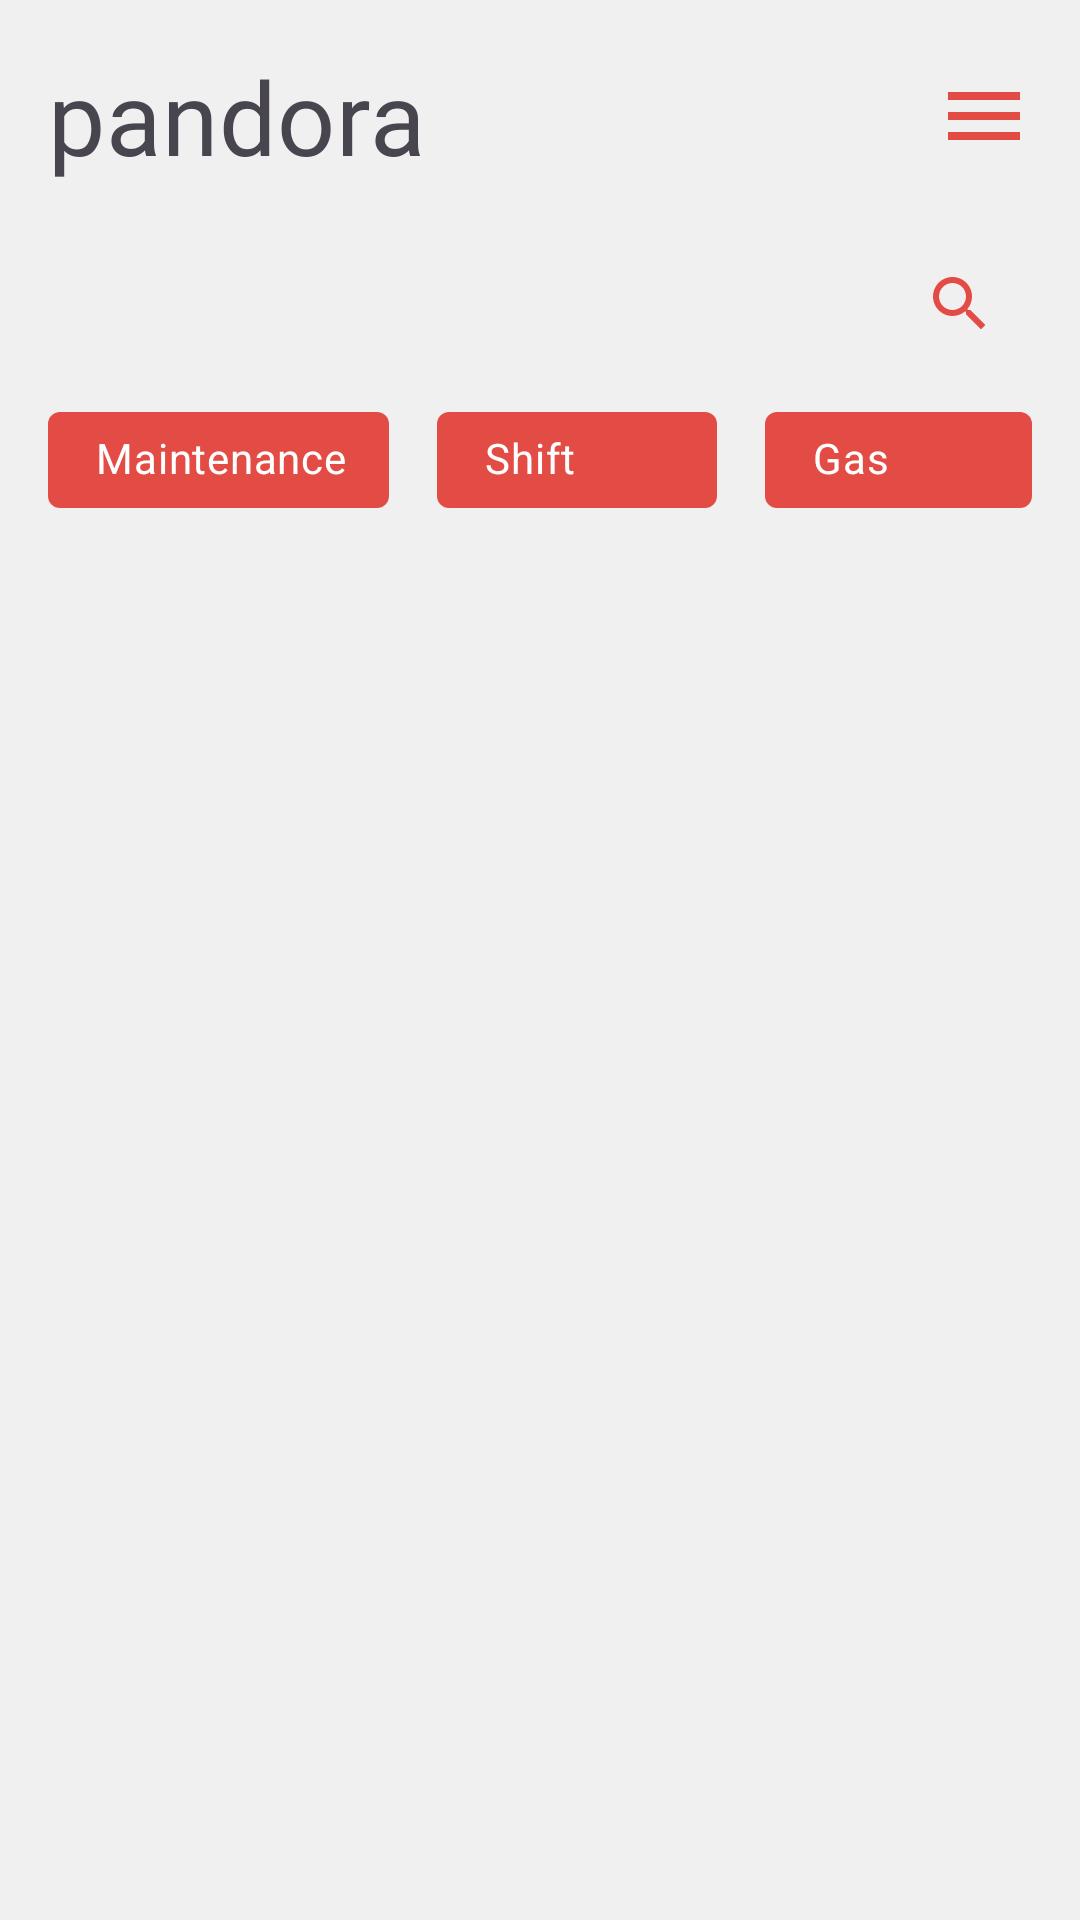

Layout XML and referenced resources for this Android screen:
<!-- AndroidManifest.xml: application theme Theme.Pandora -->
<!-- res/layout/fragment_feed.xml -->
<?xml version="1.0" encoding="utf-8"?>
<androidx.drawerlayout.widget.DrawerLayout
    xmlns:android="http://schemas.android.com/apk/res/android"
    xmlns:app="http://schemas.android.com/apk/res-auto"
    xmlns:tools="http://schemas.android.com/tools"
    android:id="@+id/drawerLayout"
    android:layout_width="match_parent"
    android:layout_height="match_parent"
    android:background="@color/light_red"
    tools:context=".ui.feed.FeedFragment">

    <androidx.constraintlayout.widget.ConstraintLayout
        android:layout_width="match_parent"
        android:layout_height="match_parent">

        <TextView
            android:id="@+id/titleApp"
            android:layout_width="0dp"
            android:layout_height="wrap_content"
            android:layout_margin="16dp"
            android:fontFamily="@font/roboto"
            android:text="@string/app_name"
            android:textAppearance="@style/TextAppearance.MaterialComponents.Headline4"
            app:layout_constraintEnd_toStartOf="@id/menuFeed"
            app:layout_constraintEnd_toEndOf="parent"
            app:layout_constraintStart_toStartOf="parent"
            app:layout_constraintTop_toTopOf="parent" />

        <ImageView
            android:id="@+id/menuFeed"
            android:layout_width="wrap_content"
            android:layout_height="wrap_content"
            android:layout_marginEnd="16dp"
            android:clickable="true"
            android:src="@drawable/ic_menu"
            app:layout_constraintBottom_toBottomOf="@+id/titleApp"
            app:layout_constraintEnd_toEndOf="parent"
            app:layout_constraintStart_toEndOf="@+id/titleApp"
            app:layout_constraintTop_toTopOf="@+id/titleApp" />

        <androidx.appcompat.widget.SearchView
            android:id="@+id/searchView"
            android:layout_width="match_parent"
            android:layout_height="wrap_content"
            android:layout_margin="16dp"
            android:background="@drawable/bg_search"
            android:layoutDirection="rtl"
            app:layout_constraintEnd_toEndOf="parent"
            app:layout_constraintStart_toStartOf="parent"
            app:layout_constraintTop_toBottomOf="@+id/titleApp"
            app:searchIcon="@drawable/ic_search" />

        <LinearLayout
            android:id="@+id/chipGroup"
            android:layout_width="0dp"
            android:layout_height="wrap_content"
            android:layout_marginStart="8dp"
            android:layout_marginTop="4dp"
            android:layout_marginEnd="8dp"
            android:gravity="center"
            app:layout_constraintBottom_toTopOf="@id/recyclerView"
            app:layout_constraintEnd_toEndOf="parent"
            app:layout_constraintStart_toStartOf="parent"
            app:layout_constraintTop_toBottomOf="@id/searchView">

            <com.google.android.material.chip.Chip
                android:id="@+id/maintenance"
                style="@style/Widget.MaterialComponents.Chip.Filter"
                android:layout_width="wrap_content"
                android:layout_height="wrap_content"
                android:layout_marginHorizontal="8dp"
                android:text="@string/action_maintence"
                android:textColor="@color/white"
                app:chipBackgroundColor="@color/rouge_red"
                app:chipCornerRadius="4dp"
                app:chipEndPadding="8dp"
                app:chipIcon="@drawable/ic_maintenance_white"
                app:chipIconVisible="true"
                app:chipStartPadding="8dp"
                app:ensureMinTouchTargetSize="true" />

            <com.google.android.material.chip.Chip
                android:id="@+id/shift"
                style="@style/Widget.MaterialComponents.Chip.Filter"
                android:layout_width="wrap_content"
                android:layout_height="wrap_content"
                android:layout_marginHorizontal="8dp"
                android:layout_weight="1"
                android:text="@string/action_shift"
                android:textColor="@color/white"
                app:chipBackgroundColor="@color/rouge_red"
                app:chipCornerRadius="4dp"
                app:chipEndPadding="8dp"
                app:chipIcon="@drawable/ic_shift_white"
                app:chipIconVisible="true"
                app:chipStartPadding="8dp"
                app:ensureMinTouchTargetSize="true" />

            <com.google.android.material.chip.Chip
                android:id="@+id/gas"
                style="@style/Widget.MaterialComponents.Chip.Filter"
                android:layout_width="wrap_content"
                android:layout_height="wrap_content"
                android:layout_marginHorizontal="8dp"
                android:layout_weight="1"
                android:text="@string/action_gas"
                android:textColor="@color/white"
                app:chipBackgroundColor="@color/rouge_red"
                app:chipCornerRadius="4dp"
                app:chipEndPadding="8dp"
                app:chipIcon="@drawable/ic_gas_station_white"
                app:chipIconVisible="true"
                app:chipStartPadding="8dp"
                app:ensureMinTouchTargetSize="true" />

        </LinearLayout>

        <androidx.recyclerview.widget.RecyclerView
            android:id="@+id/recyclerView"
            android:layout_width="match_parent"
            android:layout_height="0dp"
            android:layout_marginStart="16dp"
            android:layout_marginTop="8dp"
            android:layout_marginEnd="16dp"
            app:layoutManager="androidx.recyclerview.widget.LinearLayoutManager"
            app:layout_constraintBottom_toBottomOf="parent"
            app:layout_constraintEnd_toEndOf="parent"
            app:layout_constraintStart_toStartOf="parent"
            app:layout_constraintTop_toBottomOf="@+id/chipGroup"
            tools:listitem="@layout/list_item" />

    </androidx.constraintlayout.widget.ConstraintLayout>

    <include
        android:id="@+id/drawerMenu"
        layout="@layout/drawer_feed"
        android:layout_width="250dp"
        android:layout_height="match_parent"
        android:layout_gravity="end" />

</androidx.drawerlayout.widget.DrawerLayout>
<!-- res/layout/list_item.xml (included above) -->
<?xml version="1.0" encoding="utf-8"?>
<androidx.cardview.widget.CardView xmlns:android="http://schemas.android.com/apk/res/android"
    xmlns:app="http://schemas.android.com/apk/res-auto"
    xmlns:card_view="http://schemas.android.com/tools"
    android:id="@+id/cardViewContainer"
    android:layout_width="match_parent"
    android:layout_height="wrap_content"
    android:layout_marginBottom="8dp"
    android:background="@color/light_gray"
    app:cardCornerRadius="8dp"
    app:layout_constraintTop_toTopOf="parent"
    card_view:cardElevation="6dp">

    <androidx.constraintlayout.widget.ConstraintLayout
        android:layout_width="match_parent"
        android:layout_height="90dp">

        <ImageView
            android:id="@+id/imgRegister"
            android:layout_width="48dp"
            android:layout_height="48dp"
            android:layout_marginStart="16dp"
            android:src="@drawable/ic_maintenance"
            app:layout_constraintBottom_toBottomOf="parent"
            app:layout_constraintStart_toStartOf="parent"
            app:layout_constraintTop_toTopOf="parent" />

        <TextView
            android:id="@+id/dateRegister"
            android:layout_width="wrap_content"
            android:layout_height="wrap_content"
            android:layout_margin="8dp"
            android:fontFamily="@font/roboto"
            android:text="@string/title_date_register"
            android:textSize="10sp"
            android:textStyle="bold"
            app:layout_constraintEnd_toEndOf="parent"
            app:layout_constraintTop_toTopOf="parent"
            card_view:ignore="SmallSp" />

        <TextView
            android:id="@+id/infoVehicle"
            android:layout_width="wrap_content"
            android:layout_height="wrap_content"
            android:layout_marginStart="8dp"
            android:layout_marginTop="4dp"
            android:fontFamily="@font/roboto_bold"
            android:text="@string/title_vehicle"
            android:textSize="14sp"
            app:layout_constraintStart_toEndOf="@+id/imgRegister"
            app:layout_constraintTop_toTopOf="@+id/imgRegister" />

        <TextView
            android:id="@+id/infoDriver"
            android:layout_width="wrap_content"
            android:layout_height="wrap_content"
            android:layout_marginStart="8dp"
            android:fontFamily="@font/roboto"
            android:text="@string/title_driver"
            android:textSize="14sp"
            app:layout_constraintBottom_toBottomOf="@+id/imgRegister"
            app:layout_constraintStart_toEndOf="@+id/imgRegister" />

    </androidx.constraintlayout.widget.ConstraintLayout>

</androidx.cardview.widget.CardView>
<!-- res/layout/drawer_feed.xml (included above) -->
<?xml version="1.0" encoding="utf-8"?>
<com.google.android.material.navigation.NavigationView
    xmlns:android="http://schemas.android.com/apk/res/android"
    xmlns:app="http://schemas.android.com/apk/res-auto"
    xmlns:tools="http://schemas.android.com/tools"
    android:layout_width="250dp"
    android:layout_height="match_parent"
    android:id="@+id/nav_view"
    android:layout_gravity="end"
    android:background="@color/rouge_red"
    android:fitsSystemWindows="true"
    app:layout_constraintBottom_toBottomOf="parent"
    app:layout_constraintEnd_toEndOf="parent"
    app:layout_constraintTop_toTopOf="parent">

    <androidx.constraintlayout.widget.ConstraintLayout
        android:layout_width="match_parent"
        android:layout_height="match_parent">

        <androidx.cardview.widget.CardView
            android:id="@+id/cardUser"
            android:layout_width="match_parent"
            android:layout_height="40dp"
            android:layout_margin="8dp"
            app:cardCornerRadius="8dp"
            app:layout_constraintEnd_toEndOf="parent"
            app:layout_constraintStart_toStartOf="parent"
            app:layout_constraintTop_toTopOf="parent">

            <TextView
                android:id="@+id/userName"
                android:layout_width="match_parent"
                android:layout_height="match_parent"
                android:layout_marginStart="16dp"
                android:fontFamily="@font/roboto"
                android:gravity="center_vertical"
                android:text="@string/title_user"
                android:textSize="16sp" />

        </androidx.cardview.widget.CardView>

        <androidx.cardview.widget.CardView
            android:id="@+id/logout"
            android:layout_width="match_parent"
            android:layout_height="40dp"
            android:layout_margin="8dp"
            app:cardCornerRadius="8dp"
            android:clickable="true"
            app:layout_constraintEnd_toEndOf="parent"
            app:layout_constraintStart_toStartOf="parent"
            app:layout_constraintTop_toBottomOf="@+id/cardUser"
            android:focusable="true">

            <LinearLayout
                android:layout_width="match_parent"
                android:layout_height="match_parent"
                android:orientation="horizontal">

                <ImageView
                    android:layout_width="wrap_content"
                    android:layout_height="wrap_content"
                    android:layout_marginStart="16dp"
                    android:src="@drawable/ic_logout"
                    android:layout_gravity="center_vertical"/>

                <TextView
                    android:layout_width="wrap_content"
                    android:layout_height="wrap_content"
                    android:layout_gravity="center_vertical"
                    android:layout_marginStart="4dp"
                    android:fontFamily="@font/roboto"
                    android:text="Logout"
                    android:textSize="16sp" />

            </LinearLayout>

        </androidx.cardview.widget.CardView>

    </androidx.constraintlayout.widget.ConstraintLayout>

</com.google.android.material.navigation.NavigationView>
<!-- resources referenced by this layout -->
<resources>
  <color name="light_gray">#E8E8E8</color>
  <color name="light_red">#f0f0f0</color>
  <color name="rouge_red">#E24C44</color>
  <color name="white">#FFFFFFFF</color>
  <!-- drawable ic_logout (drawable) -->
  <vector android:autoMirrored="true" android:height="24dp"
      android:tint="@color/rouge_red" android:viewportHeight="24"
      android:viewportWidth="24" android:width="24dp" xmlns:android="http://schemas.android.com/apk/res/android">
      <path android:fillColor="@android:color/white" android:pathData="M17,7l-1.41,1.41L18.17,11H8v2h10.17l-2.58,2.58L17,17l5,-5zM4,5h8V3H4c-1.1,0 -2,0.9 -2,2v14c0,1.1 0.9,2 2,2h8v-2H4V5z"/>
  </vector>
  <!-- drawable ic_maintenance: vector/xml drawable (drawable, 2883 chars, omitted) -->
  <!-- drawable ic_menu (drawable) -->
  <vector android:height="32dp" android:tint="#E24C44"
      android:viewportHeight="24" android:viewportWidth="24"
      android:width="32dp" xmlns:android="http://schemas.android.com/apk/res/android">
      <path android:fillColor="@android:color/white" android:pathData="M3,18h18v-2L3,16v2zM3,13h18v-2L3,11v2zM3,6v2h18L21,6L3,6z"/>
  </vector>
  <!-- drawable ic_search (drawable) -->
  <vector android:height="24dp" android:tint="@color/rouge_red"
      android:viewportHeight="24" android:viewportWidth="24"
      android:width="24dp" xmlns:android="http://schemas.android.com/apk/res/android">
      <path android:fillColor="@android:color/white" android:pathData="M15.5,14h-0.79l-0.28,-0.27C15.41,12.59 16,11.11 16,9.5 16,5.91 13.09,3 9.5,3S3,5.91 3,9.5 5.91,16 9.5,16c1.61,0 3.09,-0.59 4.23,-1.57l0.27,0.28v0.79l5,4.99L20.49,19l-4.99,-5zM9.5,14C7.01,14 5,11.99 5,9.5S7.01,5 9.5,5 14,7.01 14,9.5 11.99,14 9.5,14z"/>
  </vector>
  <string name="action_gas">Gas</string>
  <string name="action_maintence">Maintenance</string>
  <string name="action_shift">Shift</string>
  <string name="app_name">pandora</string>
  <string name="title_date_register">06/06/2023 - 07:00 AM</string>
  <string name="title_driver">Driver: Jairo Ceazza</string>
  <string name="title_user">Hello, Wolnerley</string>
  <string name="title_vehicle">Fiorino 2018</string>
  <style name="Theme.Pandora" parent="Base.Theme.Pandora" />
  <style name="Base.Theme.Pandora" parent="Theme.Material3.DayNight.NoActionBar">
          
          <item name="colorPrimary">@color/rouge_red</item>
      </style>
</resources>
